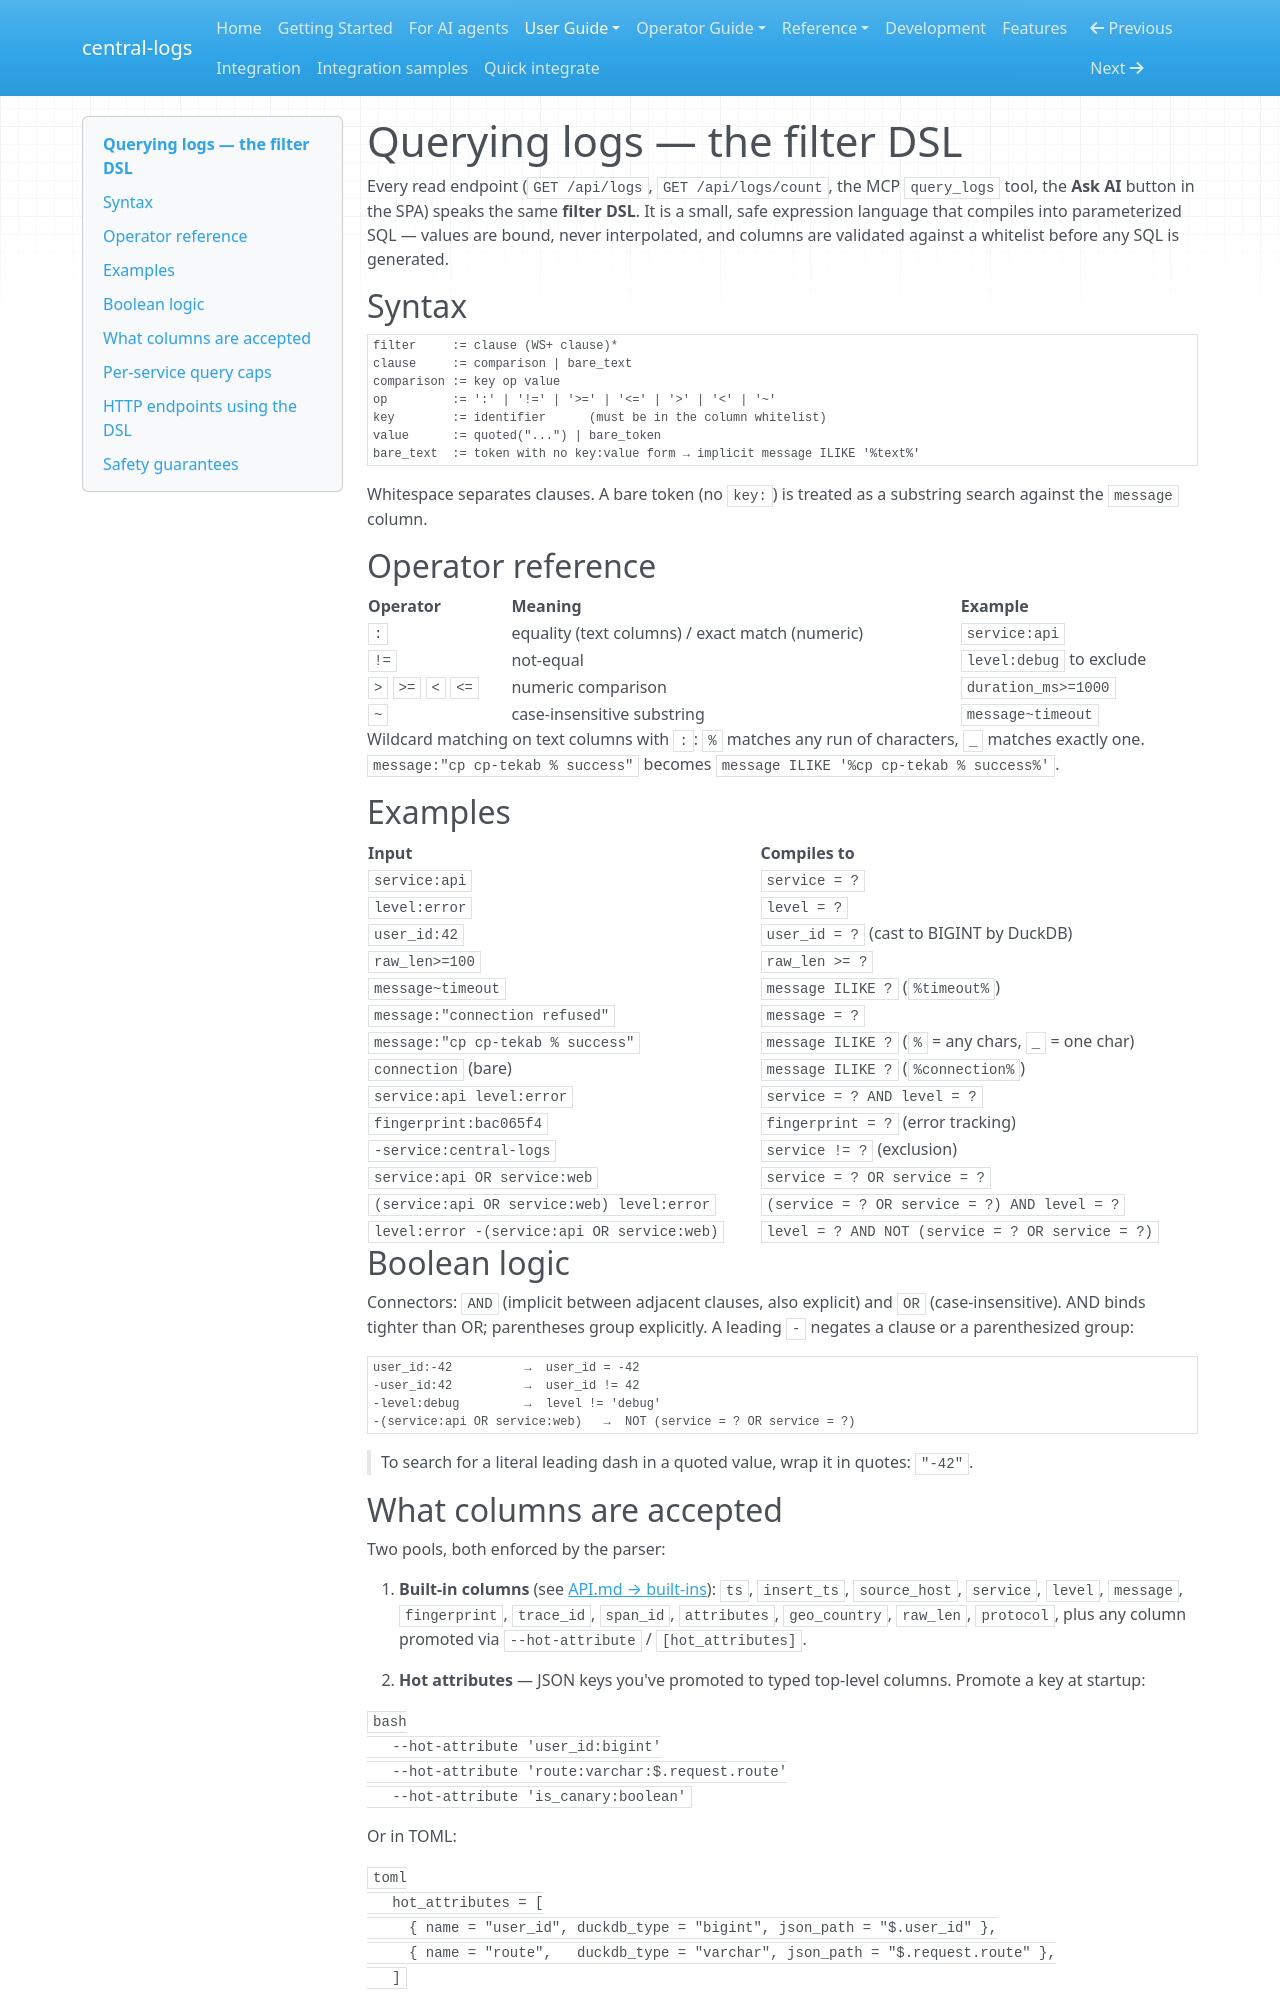

repository: kamilersz/central-logs · page: query/index.html · generator: mkdocs

# Querying logs — the filter DSL

Every read endpoint (`GET /api/logs`, `GET /api/logs/count`, the MCP
`query_logs` tool, the **Ask AI** button in the SPA) speaks the same
**filter DSL**. It is a small, safe expression language that compiles
into parameterized SQL — values are bound, never interpolated, and
columns are validated against a whitelist before any SQL is generated.

## Syntax

```text
filter     := clause (WS+ clause)*
clause     := comparison | bare_text
comparison := key op value
op         := ':' | '!=' | '>=' | '<=' | '>' | '<' | '~'
key        := identifier      (must be in the column whitelist)
value      := quoted("...") | bare_token
bare_text  := token with no key:value form → implicit message ILIKE '%text%'
```

Whitespace separates clauses. A bare token (no `key:`) is treated as a
substring search against the `message` column.

## Operator reference

| Operator | Meaning | Example |
|---|---|---|
| `:` | equality (text columns) / exact match (numeric) | `service:api` |
| `!=` | not-equal | `level:debug` to exclude |
| `>` `>=` `<` `<=` | numeric comparison | `duration_ms>=1000` |
| `~` | case-insensitive substring | `message~timeout` |

Wildcard matching on text columns with `:`: `%` matches any run of
characters, `_` matches exactly one. `message:"cp cp-tekab % success"`
becomes `message ILIKE '%cp cp-tekab % success%'`.

## Examples

| Input | Compiles to |
|---|---|
| `service:api` | `service = ?` |
| `level:error` | `level = ?` |
| `user_id:42` | `user_id = ?` (cast to BIGINT by DuckDB) |
| `raw_len>=100` | `raw_len >= ?` |
| `message~timeout` | `message ILIKE ?` (`%timeout%`) |
| `message:"connection refused"` | `message = ?` |
| `message:"cp cp-tekab % success"` | `message ILIKE ?` (`%` = any chars, `_` = one char) |
| `connection` (bare) | `message ILIKE ?` (`%connection%`) |
| `service:api level:error` | `service = ? AND level = ?` |
| `fingerprint:bac065f4` | `fingerprint = ?` (error tracking) |
| `-service:central-logs` | `service != ?` (exclusion) |
| `service:api OR service:web` | `service = ? OR service = ?` |
| `(service:api OR service:web) level:error` | `(service = ? OR service = ?) AND level = ?` |
| `level:error -(service:api OR service:web)` | `level = ? AND NOT (service = ? OR service = ?)` |

## Boolean logic

Connectors: `AND` (implicit between adjacent clauses, also explicit) and
`OR` (case-insensitive). AND binds tighter than OR; parentheses group
explicitly. A leading `-` negates a clause or a parenthesized group:

```
user_id:-42          →  user_id = -42
-user_id:42          →  user_id != 42
-level:debug         →  level != 'debug'
-(service:api OR service:web)   →  NOT (service = ? OR service = ?)
```

> To search for a literal leading dash in a quoted value, wrap it in
> quotes: `"-42"`.
